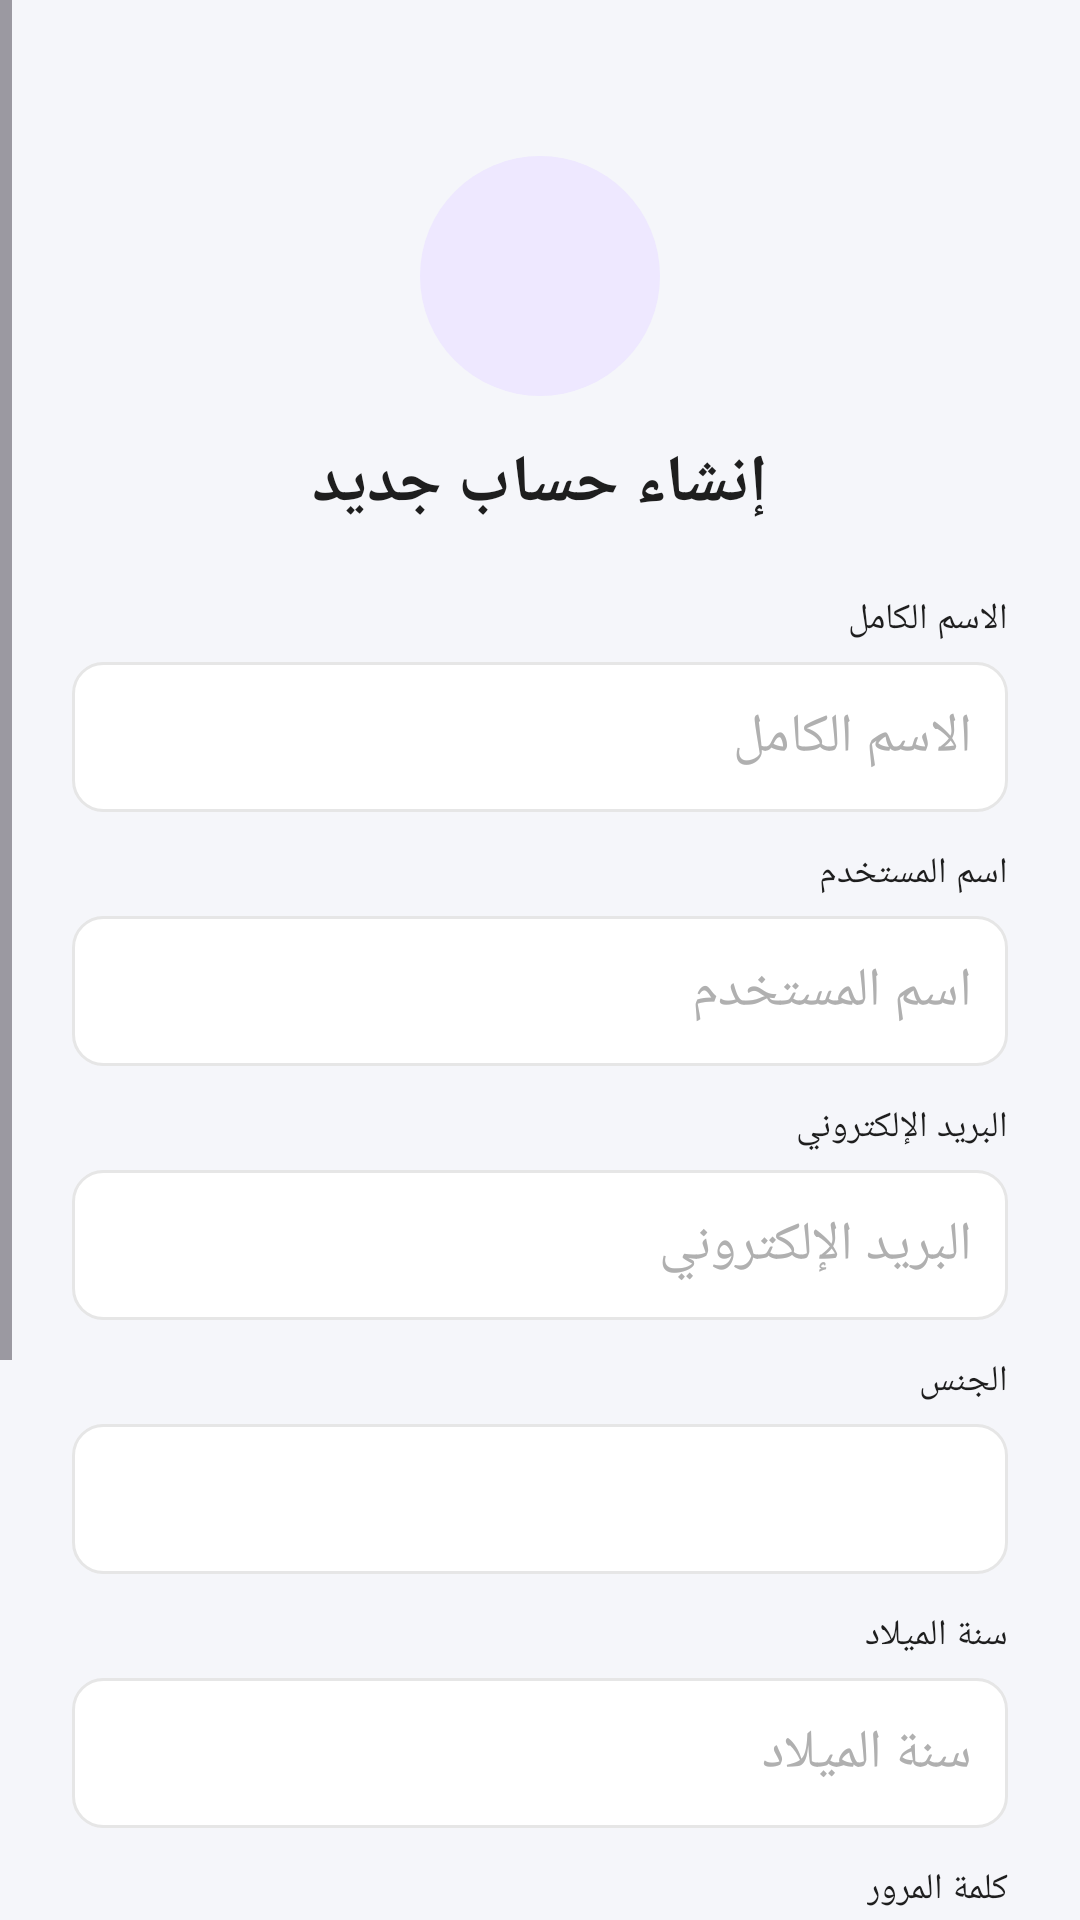

Here is an Android app screen rendered from its layout file. Give the layout XML and the strings, colors and styles it references.
<!-- AndroidManifest.xml: application theme Theme.Mentalhealthapp -->
<!-- res/layout/activity_register.xml -->
<?xml version="1.0" encoding="utf-8"?>
<ScrollView xmlns:android="http://schemas.android.com/apk/res/android"
    xmlns:app="http://schemas.android.com/apk/res-auto"
    android:layout_width="match_parent"
    android:layout_height="match_parent"
    android:fillViewport="true"
    android:background="@color/bg_light"
    android:layoutDirection="rtl"
    android:textDirection="rtl">

    <LinearLayout
        android:layout_width="match_parent"
        android:layout_height="wrap_content"
        android:orientation="vertical"
        android:padding="24dp">

        
        <ImageView
            android:id="@+id/imgLogo"
            android:layout_width="80dp"
            android:layout_height="80dp"
            android:src="@drawable/ic_brain"
            android:background="@drawable/bg_circle_logo"
            android:padding="18dp"
            android:layout_gravity="center"
            android:layout_marginTop="28dp" />

        
        <TextView
            android:id="@+id/tvTitle"
            android:layout_width="wrap_content"
            android:layout_height="wrap_content"
            android:text="@string/register_title"
            android:textStyle="bold"
            android:textSize="22sp"
            android:textColor="@color/text_dark"
            android:layout_gravity="center"
            android:layout_marginTop="14dp" />

        
        <TextView
            android:layout_width="wrap_content"
            android:layout_height="wrap_content"
            android:text="@string/full_name"
            android:textSize="12sp"
            android:textColor="@color/text_dark"
            android:layout_marginTop="22dp" />

        <EditText
            android:id="@+id/etFullName"
            android:layout_width="match_parent"
            android:layout_height="50dp"
            android:background="@drawable/bg_input"
            android:paddingHorizontal="12dp"
            android:hint="@string/full_name"
            android:inputType="textPersonName"
            android:textColor="@color/text_dark"
            android:textColorHint="@color/text_hint"
            android:layout_marginTop="6dp" />

        
        <TextView
            android:layout_width="wrap_content"
            android:layout_height="wrap_content"
            android:text="@string/username"
            android:textSize="12sp"
            android:textColor="@color/text_dark"
            android:layout_marginTop="12dp" />

        <EditText
            android:id="@+id/etUsername"
            android:layout_width="match_parent"
            android:layout_height="50dp"
            android:background="@drawable/bg_input"
            android:paddingHorizontal="12dp"
            android:hint="@string/username"
            android:textColor="@color/text_dark"
            android:textColorHint="@color/text_hint"
            android:layout_marginTop="6dp" />

        
        <TextView
            android:layout_width="wrap_content"
            android:layout_height="wrap_content"
            android:text="@string/email"
            android:textSize="12sp"
            android:textColor="@color/text_dark"
            android:layout_marginTop="12dp" />

        <EditText
            android:id="@+id/etEmail"
            android:layout_width="match_parent"
            android:layout_height="50dp"
            android:background="@drawable/bg_input"
            android:paddingHorizontal="12dp"
            android:hint="@string/email"
            android:inputType="textEmailAddress"
            android:textColor="@color/text_dark"
            android:textColorHint="@color/text_hint"
            android:layout_marginTop="6dp" />

        
        <TextView
            android:layout_width="wrap_content"
            android:layout_height="wrap_content"
            android:text="@string/gender"
            android:textSize="12sp"
            android:textColor="@color/text_dark"
            android:layout_marginTop="12dp" />

        <Spinner
            android:id="@+id/spGender"
            android:layout_width="match_parent"
            android:layout_height="50dp"
            android:background="@drawable/bg_input"
            android:paddingHorizontal="12dp"
            android:layout_marginTop="6dp" />

        
        <TextView
            android:layout_width="wrap_content"
            android:layout_height="wrap_content"
            android:text="@string/birth_year"
            android:textSize="12sp"
            android:textColor="@color/text_dark"
            android:layout_marginTop="12dp" />

        <EditText
            android:id="@+id/etBirthYear"
            android:layout_width="match_parent"
            android:layout_height="50dp"
            android:background="@drawable/bg_input"
            android:paddingHorizontal="12dp"
            android:hint="@string/birth_year"
            android:inputType="number"
            android:textColor="@color/text_dark"
            android:textColorHint="@color/text_hint"
            android:layout_marginTop="6dp" />

        
        <TextView
            android:layout_width="wrap_content"
            android:layout_height="wrap_content"
            android:text="@string/password"
            android:textSize="12sp"
            android:textColor="@color/text_dark"
            android:layout_marginTop="12dp" />

        <EditText
            android:id="@+id/etPassword"
            android:layout_width="match_parent"
            android:layout_height="50dp"
            android:background="@drawable/bg_input"
            android:paddingHorizontal="12dp"
            android:hint="@string/password"
            android:inputType="textPassword"
            android:textColor="@color/text_dark"
            android:textColorHint="@color/text_hint"
            android:layout_marginTop="6dp" />

        
        <TextView
            android:layout_width="wrap_content"
            android:layout_height="wrap_content"
            android:text="@string/password_confirm"
            android:textSize="12sp"
            android:textColor="@color/text_dark"
            android:layout_marginTop="12dp" />

        <EditText
            android:id="@+id/etConfirmPassword"
            android:layout_width="match_parent"
            android:layout_height="50dp"
            android:background="@drawable/bg_input"
            android:paddingHorizontal="12dp"
            android:hint="@string/password_confirm"
            android:inputType="textPassword"
            android:textColor="@color/text_dark"
            android:textColorHint="@color/text_hint"
            android:layout_marginTop="6dp" />

        
        <Button
            android:id="@+id/btnRegister"
            android:layout_width="match_parent"
            android:layout_height="52dp"
            android:text="@string/register_btn"
            android:textColor="@android:color/white"
            android:textStyle="bold"
            android:textSize="16sp"
            android:background="@drawable/bg_btn_gradient"
            android:layout_marginTop="18dp" />

        
        <TextView
            android:id="@+id/tvLogin"
            android:layout_width="wrap_content"
            android:layout_height="wrap_content"
            android:text="@string/have_account"
            android:textSize="14sp"
            android:textColor="@color/purple_start"
            android:layout_marginTop="12dp"
            android:layout_gravity="center" />

    </LinearLayout>
</ScrollView>
<!-- resources referenced by this layout -->
<resources>
  <color name="bg_light">#F5F6FA</color>
  <color name="purple_start">#7B2FF7</color>
  <color name="text_dark">#1E1E1E</color>
  <color name="text_hint">#B0B0B0</color>
  <!-- drawable bg_btn_gradient (drawable) -->
  <shape xmlns:android="http://schemas.android.com/apk/res/android">
      <gradient
          android:startColor="@color/purple_start"
          android:endColor="@color/purple_start"
          android:angle="0"/>
      <corners android:radius="12dp"/>
  </shape>
  <!-- drawable bg_circle_logo (drawable) -->
  <shape xmlns:android="http://schemas.android.com/apk/res/android">
      <solid android:color="#EEE8FF"/>
      <corners android:radius="100dp"/>
  </shape>
  <!-- drawable bg_input (drawable) -->
  <shape xmlns:android="http://schemas.android.com/apk/res/android">
      <solid android:color="@android:color/white"/>
      <corners android:radius="10dp"/>
      <stroke android:width="1dp" android:color="#E6E6E6"/>
  </shape>
  <string name="birth_year">سنة الميلاد</string>
  <string name="email">البريد الإلكتروني</string>
  <string name="full_name">الاسم الكامل</string>
  <string name="gender">الجنس</string>
  <string name="have_account">لديك حساب؟ تسجيل الدخول</string>
  <string name="password">كلمة المرور</string>
  <string name="password_confirm">تأكيد كلمة المرور</string>
  <string name="register_btn">تسجيل</string>
  <string name="register_title">إنشاء حساب جديد</string>
  <string name="username">اسم المستخدم</string>
  <style name="Theme.Mentalhealthapp" parent="Base.Theme.Mentalhealthapp" />
  <style name="Base.Theme.Mentalhealthapp" parent="Theme.Material3.DayNight.NoActionBar">
          
          
      </style>
</resources>
